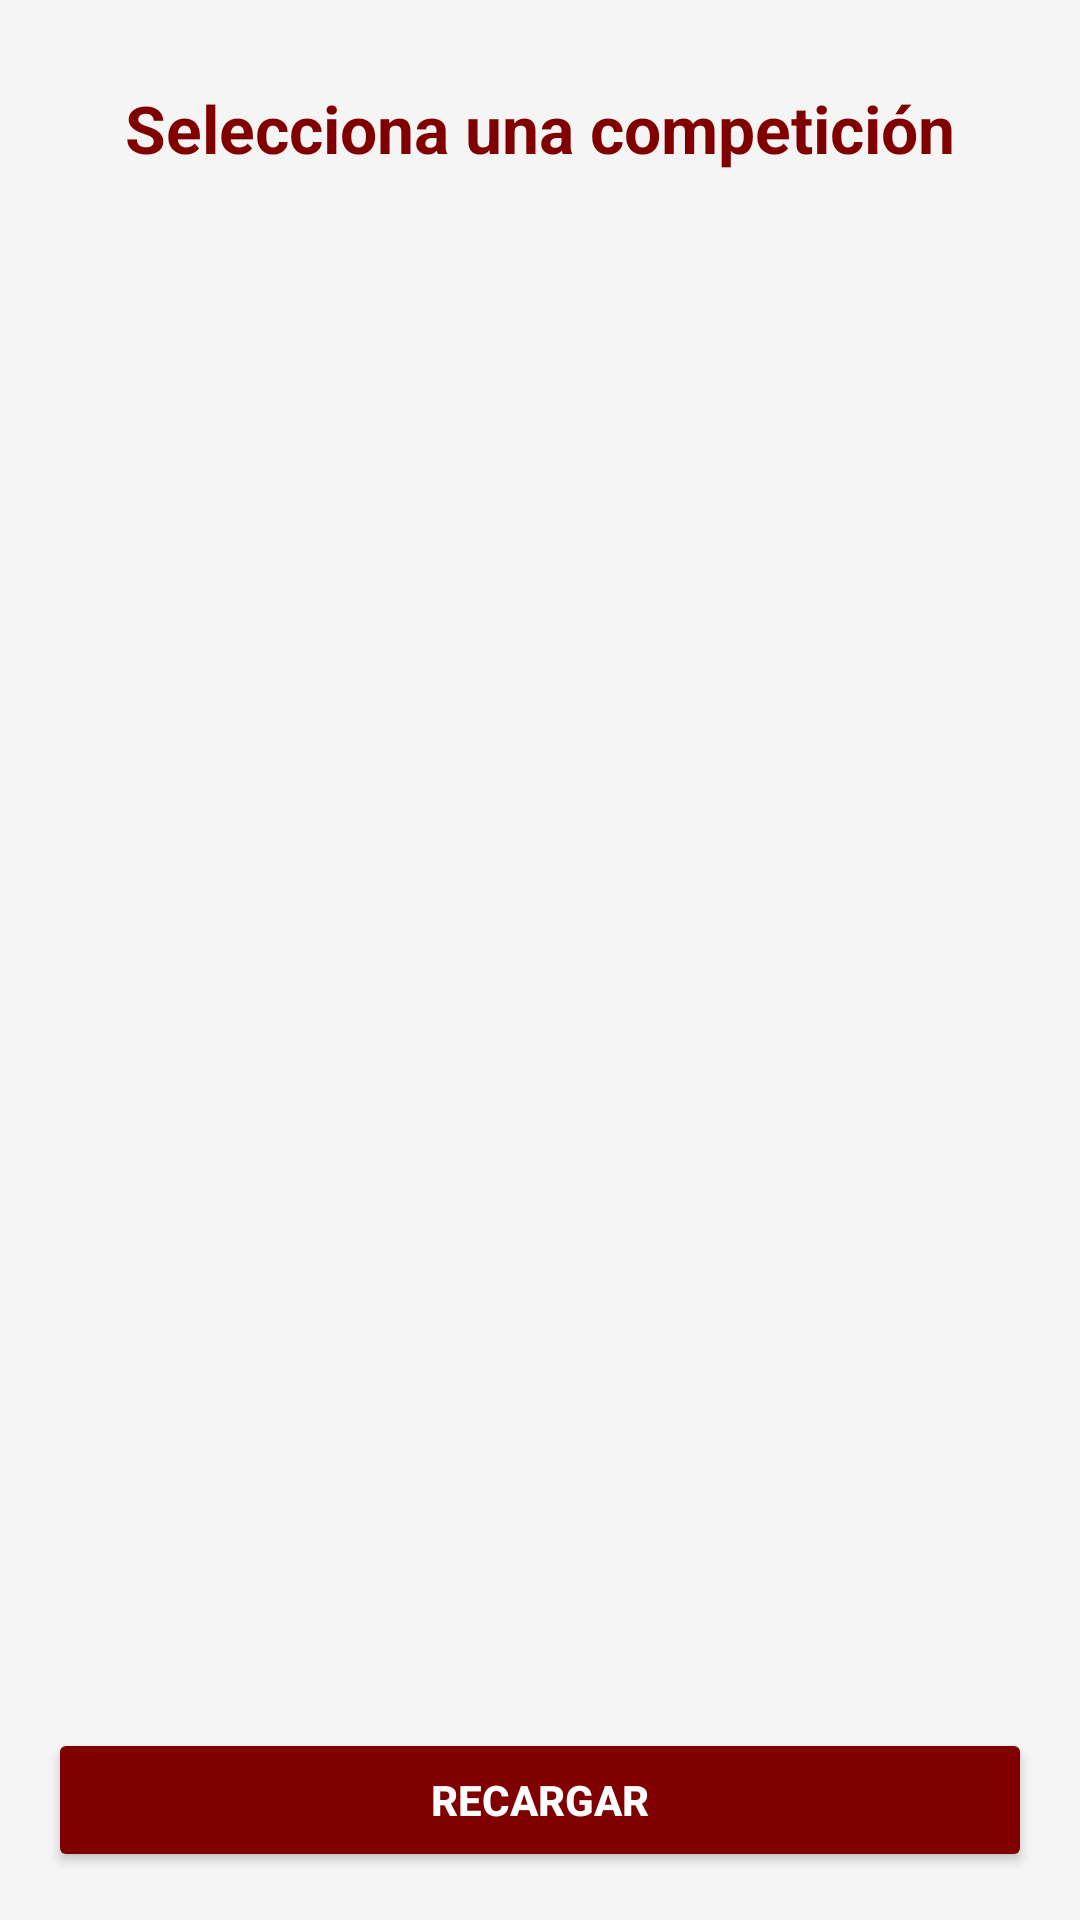

Layout XML and referenced resources for this Android screen:
<!-- AndroidManifest.xml: application theme Theme.FederaProApp -->
<!-- res/layout/activity_seleccion_competicion_karting.xml -->
<?xml version="1.0" encoding="utf-8"?>
<LinearLayout
    xmlns:android="http://schemas.android.com/apk/res/android"
    android:layout_width="match_parent"
    android:layout_height="match_parent"
    android:orientation="vertical"
    android:background="#F5F5F5"
    android:padding="16dp">

    
    <TextView
        android:id="@+id/tvTitulo"
        android:layout_width="match_parent"
        android:layout_height="wrap_content"
        android:text="Selecciona una competición"
        android:textSize="22sp"
        android:textColor="#800000"
        android:textStyle="bold"
        android:gravity="center"
        android:padding="12dp" />

    
    <androidx.recyclerview.widget.RecyclerView
        android:id="@+id/rvCompeticionesKarting"
        android:layout_width="match_parent"
        android:layout_height="0dp"
        android:layout_weight="1"
        android:paddingTop="8dp" />

    
    <Button
        android:id="@+id/btnRecargar"
        android:layout_width="match_parent"
        android:layout_height="wrap_content"
        android:text="Recargar"
        android:backgroundTint="#800000"
        android:textColor="#FFFFFF"
        android:textStyle="bold"
        android:layout_marginTop="8dp" />
</LinearLayout>
<!-- resources referenced by this layout -->
<resources>
  <style name="Theme.FederaProApp" parent="Theme.AppCompat.Light.NoActionBar">
          
          <item name="colorPrimary">@color/purple_500</item>
          <item name="colorPrimaryDark">@color/purple_700</item>
          <item name="colorAccent">@color/teal_200</item>
      </style>
  <color name="purple_500">#FF6200EE</color>
  <color name="purple_700">#FF3700B3</color>
  <color name="teal_200">#FF03DAC5</color>
</resources>
